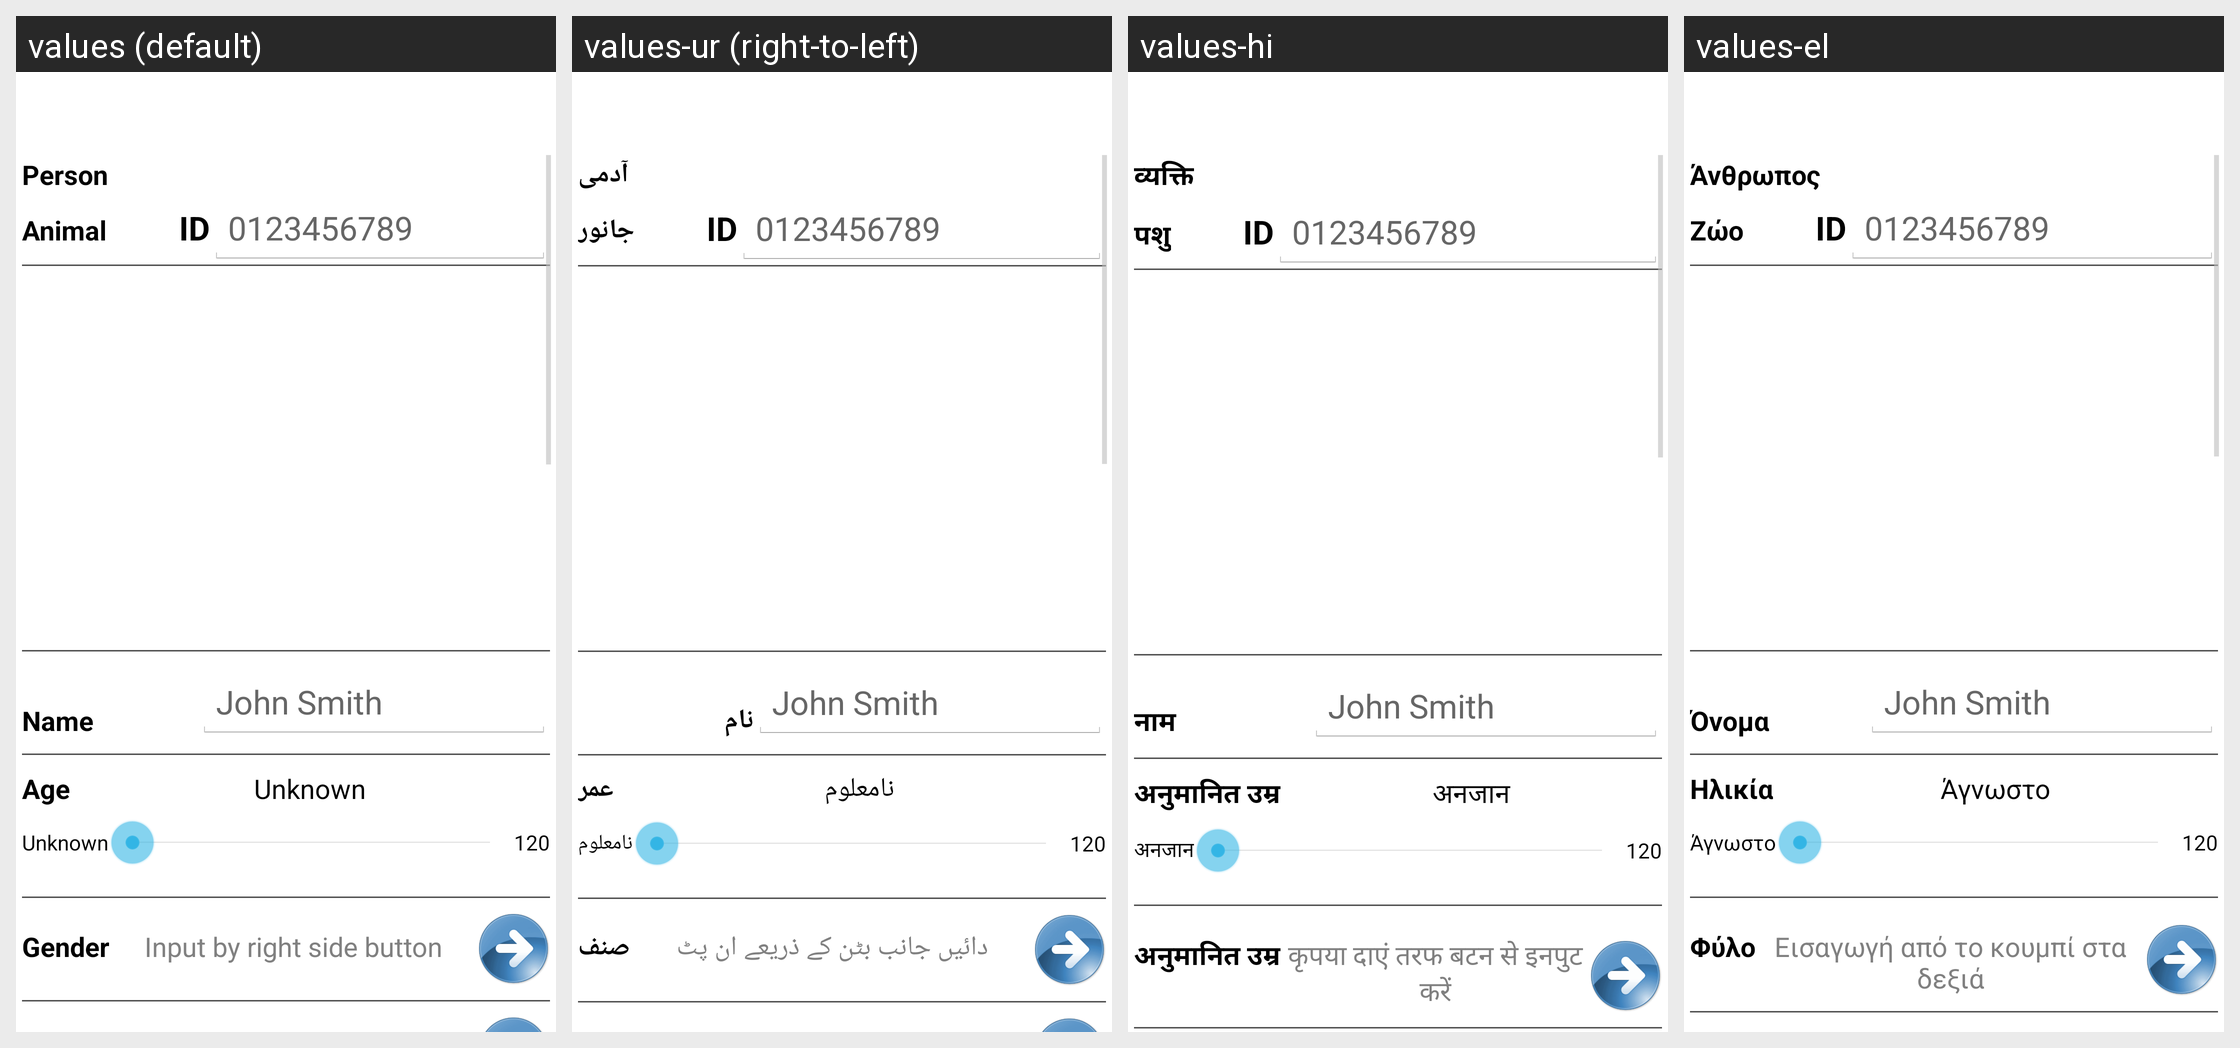

Here is an Android app screen in its default locale and in the app's own translations. Write out the translated-string differences for the strings that appear on this screen.
Android screen res/layout/report_proceed.xml rendered under 4 locales, left to right: values (default), values-ur (right-to-left), values-hi, values-el. Device: Nexus 5 (rendered at 1080×1920; each locale shown at half size, 540×960, under a caption strip naming it); theme AppTheme.
Other locales in the repository, not shown: values-es, values-es-rUS, values-ja, values-vi, values-zh-rCN, values-zh-rTW.
Strings drawn on this screen, with the default value and each locale's value (text and hints the layout hard-codes, and strings that could not be matched under every locale, appear in the picture but are not listed):

person
  values: Person
  values-ur: آدمی
  values-hi: व्यक्ति
  values-el: Άνθρωπος

animal
  values: Animal
  values-ur: جانور
  values-hi: पशु
  values-el: Ζώο

name
  values: Name
  values-ur: نام
  values-hi: नाम
  values-el: Όνομα

approximate_age
  values: Age
  values-ur: عمر
  values-hi: अनुमानित उम्र
  values-el: Ηλικία

unknown
  values: Unknown
  values-ur: نامعلوم
  values-hi: अनजान
  values-el: Άγνωστο

gender
  values: Gender
  values-ur: صنف
  values-hi: अनुमानित उम्र
  values-el: Φύλο

input_by_right_side_button
  values: Input by right side button
  values-ur: دائیں جانب بٹن کے ذریعے ان پٹ
  values-hi: कृपया दाएं तरफ बटन से इनपुट करें
  values-el: Εισαγωγή από το κουμπί στα δεξιά
